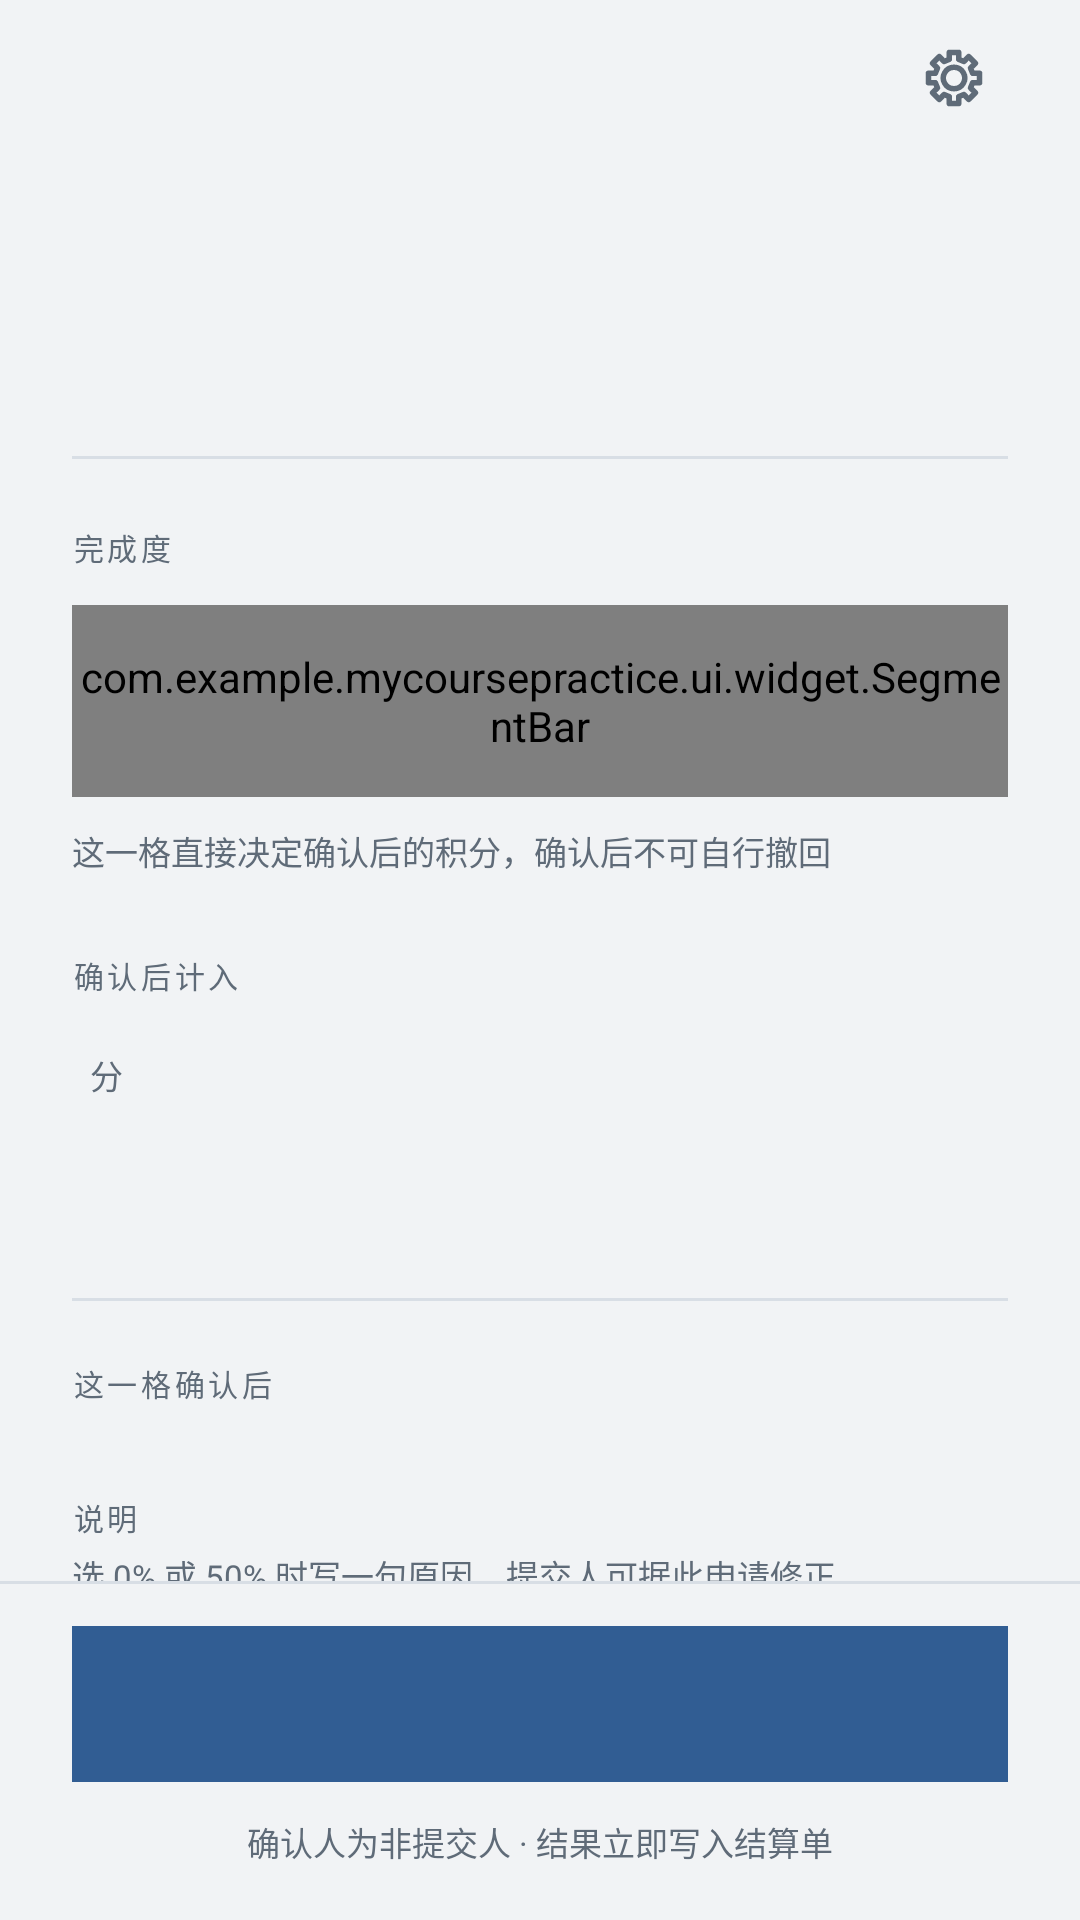

The Android layout XML behind this screen, and the referenced resources:
<!-- AndroidManifest.xml: application theme Theme.MyCoursePractice -->
<!-- res/layout/fragment_confirm.xml -->
<?xml version="1.0" encoding="utf-8"?>
<LinearLayout xmlns:android="http://schemas.android.com/apk/res/android"
    android:layout_width="match_parent"
    android:layout_height="match_parent"
    android:background="@color/paper"
    android:orientation="vertical">

    <include
        layout="@layout/view_back_bar"
        android:layout_width="match_parent"
        android:layout_height="52dp" />

    <ScrollView
        android:layout_width="match_parent"
        android:layout_height="0dp"
        android:layout_weight="1"
        android:clipToPadding="false"
        android:scrollbars="none">

        <LinearLayout
            android:layout_width="match_parent"
            android:layout_height="wrap_content"
            android:orientation="vertical"
            android:paddingStart="24dp"
            android:paddingEnd="24dp"
            android:paddingBottom="24dp">

            <TextView
                android:id="@+id/itemLabel"
                style="@style/Micro"
                android:layout_width="match_parent"
                android:layout_height="wrap_content"
                android:layout_marginTop="6dp" />

            <TextView
                android:id="@+id/titleText"
                style="@style/Title"
                android:layout_width="match_parent"
                android:layout_height="wrap_content"
                android:layout_marginTop="10dp"
                android:textSize="25sp" />

            <TextView
                android:id="@+id/metaText"
                style="@style/Meta"
                android:layout_width="match_parent"
                android:layout_height="wrap_content"
                android:layout_marginTop="10dp" />

            <View
                android:layout_width="match_parent"
                android:layout_height="1dp"
                android:layout_marginTop="20dp"
                android:background="@color/line" />

            <TextView
                style="@style/Micro"
                android:layout_width="match_parent"
                android:layout_height="wrap_content"
                android:layout_marginTop="22dp"
                android:text="完成度" />

            <com.example.mycoursepractice.ui.widget.SegmentBar
                android:id="@+id/segment"
                android:layout_width="match_parent"
                android:layout_height="64dp"
                android:layout_marginTop="12dp" />

            <TextView
                style="@style/Meta"
                android:layout_width="match_parent"
                android:layout_height="wrap_content"
                android:layout_marginTop="10dp"
                android:text="这一格直接决定确认后的积分，确认后不可自行撤回" />

            <TextView
                android:id="@+id/scoreLabel"
                style="@style/Micro"
                android:layout_width="match_parent"
                android:layout_height="wrap_content"
                android:layout_marginTop="26dp"
                android:text="确认后计入" />

            <LinearLayout
                android:layout_width="match_parent"
                android:layout_height="wrap_content"
                android:baselineAligned="false"
                android:gravity="bottom"
                android:orientation="horizontal">

                <TextView
                    android:id="@+id/scoreText"
                    style="@style/Display"
                    android:layout_width="wrap_content"
                    android:layout_height="wrap_content"
                    android:fontFeatureSettings="tnum"
                    android:textSize="34sp" />

                <TextView
                    style="@style/Meta"
                    android:layout_width="wrap_content"
                    android:layout_height="wrap_content"
                    android:layout_marginStart="6dp"
                    android:layout_marginBottom="6dp"
                    android:text="分" />
            </LinearLayout>

            <TextView
                android:id="@+id/formulaText"
                style="@style/Data"
                android:layout_width="match_parent"
                android:layout_height="wrap_content"
                android:layout_marginTop="2dp"
                android:textColor="@color/muted" />

            <TextView
                android:id="@+id/shareText"
                style="@style/Meta"
                android:layout_width="match_parent"
                android:layout_height="wrap_content"
                android:layout_marginTop="6dp" />

            <View
                android:layout_width="match_parent"
                android:layout_height="1dp"
                android:layout_marginTop="24dp"
                android:background="@color/line" />

            <TextView
                style="@style/Micro"
                android:layout_width="match_parent"
                android:layout_height="wrap_content"
                android:layout_marginTop="20dp"
                android:text="这一格确认后" />

            <LinearLayout
                android:id="@+id/impactRows"
                android:layout_width="match_parent"
                android:layout_height="wrap_content"
                android:layout_marginTop="4dp"
                android:orientation="vertical" />

            <TextView
                style="@style/Micro"
                android:layout_width="match_parent"
                android:layout_height="wrap_content"
                android:layout_marginTop="26dp"
                android:text="说明" />

            <TextView
                style="@style/Meta"
                android:layout_width="match_parent"
                android:layout_height="wrap_content"
                android:layout_marginTop="4dp"
                android:text="选 0% 或 50% 时写一句原因，提交人可据此申请修正" />

            <EditText
                android:id="@+id/reasonField"
                style="@style/Field"
                android:layout_width="match_parent"
                android:layout_height="wrap_content"
                android:layout_marginTop="10dp"
                android:hint="例如：6 个转场里完成了 3 个"
                android:imeOptions="actionDone"
                android:inputType="textMultiLine"
                android:maxLines="4"
                android:minHeight="52dp" />
        </LinearLayout>
    </ScrollView>

    <View
        android:layout_width="match_parent"
        android:layout_height="1dp"
        android:background="@color/line" />

    <LinearLayout
        android:layout_width="match_parent"
        android:layout_height="wrap_content"
        android:background="@color/paper"
        android:orientation="vertical"
        android:paddingStart="24dp"
        android:paddingTop="14dp"
        android:paddingEnd="24dp"
        android:paddingBottom="18dp">

        <TextView
            android:id="@+id/cta"
            style="@style/BtnPrimary"
            android:layout_width="match_parent"
            android:layout_height="52dp" />

        <TextView
            style="@style/Meta"
            android:layout_width="match_parent"
            android:layout_height="wrap_content"
            android:layout_marginTop="12dp"
            android:gravity="center"
            android:text="确认人为非提交人 · 结果立即写入结算单" />
    </LinearLayout>
</LinearLayout>
<!-- res/layout/view_back_bar.xml (included above) -->
<?xml version="1.0" encoding="utf-8"?>
<LinearLayout xmlns:android="http://schemas.android.com/apk/res/android"
    android:id="@+id/backBar"
    android:layout_width="match_parent"
    android:layout_height="52dp"
    android:background="?attr/selectableItemBackground"
    android:clickable="true"
    android:focusable="true"
    android:gravity="center_vertical"
    android:orientation="horizontal"
    android:paddingStart="14dp"
    android:paddingEnd="24dp">

    <ImageView
        android:id="@+id/backIcon"
        android:layout_width="22dp"
        android:layout_height="22dp"
        android:importantForAccessibility="no"
        android:src="@drawable/ic_back"
        android:tint="@color/ink" />

    <TextView
        android:id="@+id/backLabel"
        style="@style/Micro"
        android:layout_width="wrap_content"
        android:layout_height="wrap_content"
        android:layout_marginStart="10dp" />

    <View
        android:layout_width="0dp"
        android:layout_height="1dp"
        android:layout_weight="1" />

    <TextView
        android:id="@+id/trailingStamp"
        style="@style/Stamp"
        android:layout_width="wrap_content"
        android:layout_height="wrap_content"
        android:visibility="gone" />

    <ImageView
        android:id="@+id/appSettings"
        android:layout_width="36dp"
        android:layout_height="36dp"
        android:layout_marginStart="8dp"
        android:background="?attr/selectableItemBackgroundBorderless"
        android:clickable="true"
        android:contentDescription="设置"
        android:focusable="true"
        android:padding="7dp"
        android:src="@drawable/ic_gear"
        android:tint="@color/muted" />
</LinearLayout>
<!-- resources referenced by this layout -->
<resources>
  <color name="ink">#0A1F3D</color>
  <color name="line">#D8DEE5</color>
  <color name="muted">#5F6B78</color>
  <color name="paper">#F1F3F5</color>
  <style name="Data">
          <item name="android:textSize">13sp</item>
          <item name="android:textColor">@color/ink</item>
          <item name="android:fontFamily">sans-serif</item>
          <item name="android:fontFeatureSettings">tnum</item>
          <item name="android:includeFontPadding">false</item>
      </style>
  <style name="Display">
          <item name="android:textSize">40sp</item>
          <item name="android:textColor">@color/ink</item>
          <item name="android:fontFamily">serif</item>
          <item name="android:fontFeatureSettings">tnum</item>
          <item name="android:includeFontPadding">false</item>
          <item name="android:lineSpacingMultiplier">1.0</item>
      </style>
  <style name="Field">
          <item name="android:background">@drawable/bg_field_line</item>
          <item name="android:textSize">14sp</item>
          <item name="android:textColor">@color/ink</item>
          <item name="android:textColorHint">@color/ink_40</item>
          <item name="android:fontFamily">sans-serif</item>
          <item name="android:includeFontPadding">false</item>
          <item name="android:paddingTop">10dp</item>
          <item name="android:paddingBottom">12dp</item>
          <item name="android:gravity">top|start</item>
          <item name="android:lineSpacingMultiplier">1.4</item>
      </style>
  <style name="Meta">
          <item name="android:textSize">11sp</item>
          <item name="android:textColor">@color/muted</item>
          <item name="android:fontFamily">sans-serif</item>
          <item name="android:includeFontPadding">false</item>
      </style>
  <style name="Micro">
          <item name="android:textSize">10sp</item>
          <item name="android:letterSpacing">0.12</item>
          <item name="android:textColor">@color/muted</item>
          <item name="android:fontFamily">sans-serif</item>
          <item name="android:includeFontPadding">false</item>
      </style>
  <style name="Title">
          <item name="android:textSize">28sp</item>
          <item name="android:textColor">@color/ink</item>
          <item name="android:fontFamily">serif</item>
          <item name="android:includeFontPadding">false</item>
          <item name="android:lineSpacingMultiplier">1.12</item>
      </style>
  <style name="Theme.MyCoursePractice" parent="Base.Theme.MyCoursePractice" />
  <!-- drawable bg_stamp_filled (drawable) -->
  <?xml version="1.0" encoding="utf-8"?>
  <shape xmlns:android="http://schemas.android.com/apk/res/android" android:shape="rectangle">
      <solid android:color="@color/accent" />
      <corners android:radius="0dp" />
  </shape>
  <color name="sheet">#FFFFFF</color>
  <!-- drawable bg_field_line (drawable) -->
  <?xml version="1.0" encoding="utf-8"?>
  <layer-list xmlns:android="http://schemas.android.com/apk/res/android">
      <item android:gravity="bottom" android:height="1dp">
          <shape android:shape="rectangle">
              <solid android:color="@color/line" />
          </shape>
      </item>
  </layer-list>
  <color name="ink_40">#660A1F3D</color>
  <!-- drawable bg_stamp (drawable) -->
  <?xml version="1.0" encoding="utf-8"?>
  <shape xmlns:android="http://schemas.android.com/apk/res/android" android:shape="rectangle">
      <solid android:color="@android:color/transparent" />
      <stroke android:width="1dp" android:color="@color/line" />
      <corners android:radius="0dp" />
  </shape>
  <color name="accent">#315D93</color>
  <color name="accent_wash">#E4EAF2</color>
</resources>
